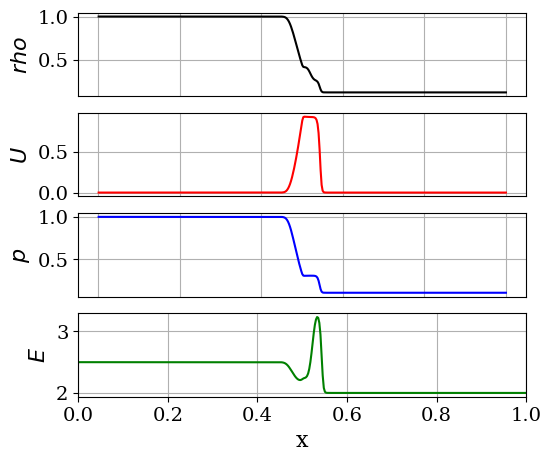
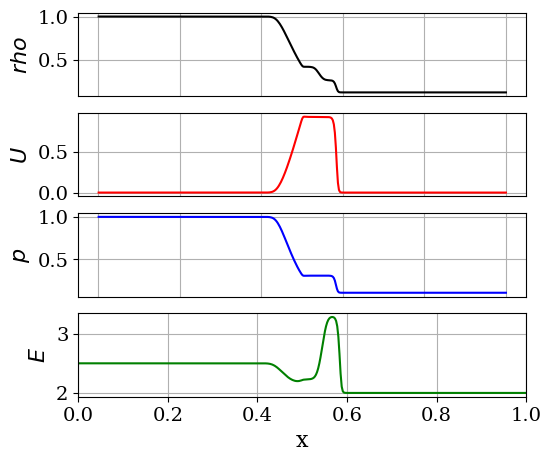
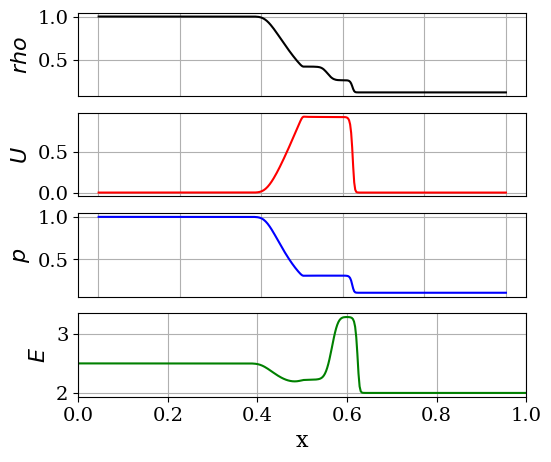
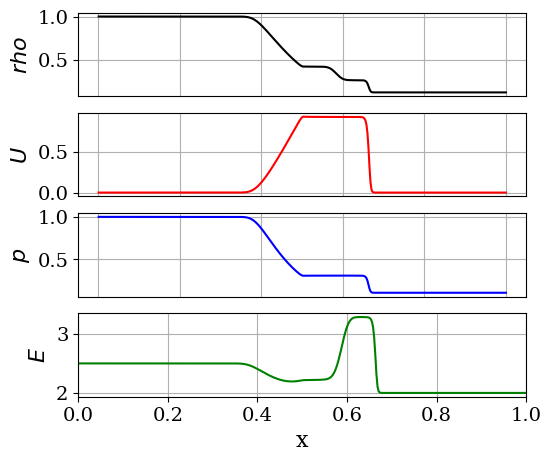
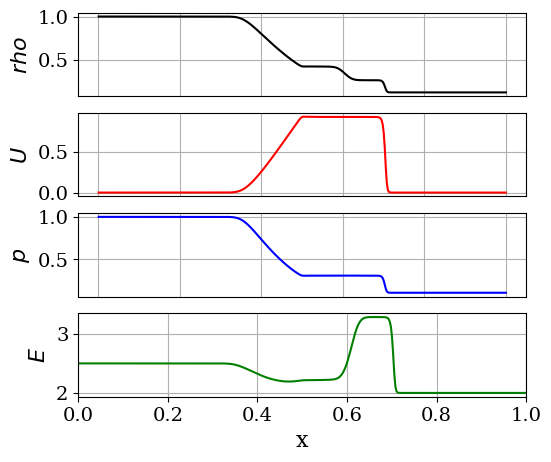
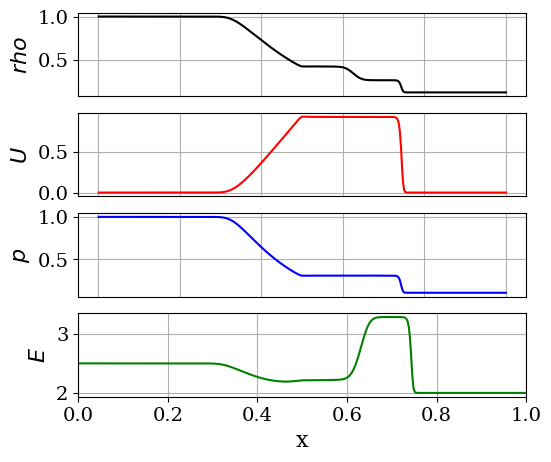
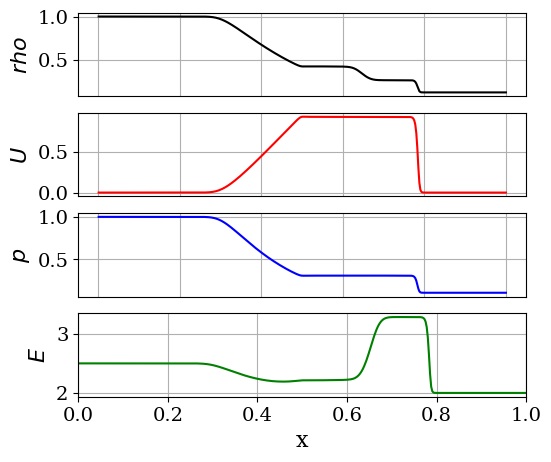
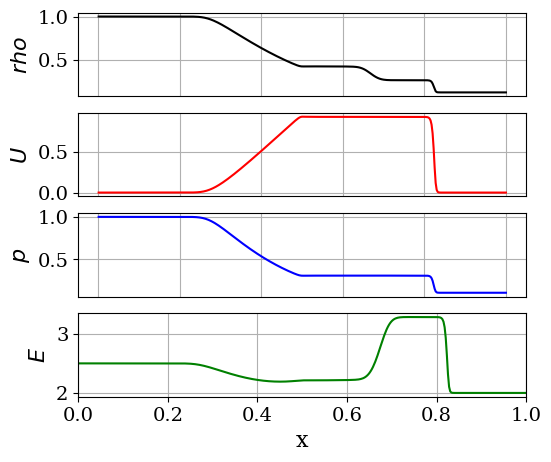

Reproduce these figures in Python, in order.
#! /usr/bin/env python
# -*- coding:utf-8 -*-

################################################################
#
# Class 07: 1-D Euler system of equations
# Solve equation using the Roe scheme
# Author: P. S. Volpiani
# Date: 01/08/2020
#
################################################################

#import os, sys
import numpy as np
from numpy import *
import matplotlib.pyplot as plt

from matplotlib import rc
rc('font', family='serif')
rc('lines', linewidth=1.5)
rc('font', size=14)
#plt.rc('legend',**{'fontsize':11})

######################################################################
#             Solving 1-D Euler system of equations
#                     using the Roe scheme
#
#             dq_i/dt + df_i/dx = 0, for x \in [a,b]
#
# This code solves the Sod's shock tube problem (IC=1)
#
# t=0                                 t=tEnd
# Density                             Density
#   ****************|                 *********\
#                   |                           \
#                   |                            \
#                   |                             ****|
#                   |                                 |
#                   |                                 ****|
#                   ***************                       ***********
#
# Domain cells (I{i}) reference:
#
#                |           |   u(i)    |           |
#                |  u(i-1)   |___________|           |
#                |___________|           |   u(i+1)  |
#                |           |           |___________|
#             ...|-----0-----|-----0-----|-----0-----|...
#                |    i-1    |     i     |    i+1    |
#                |-         +|-         +|-         +|
#              i-3/2       i-1/2       i+1/2       i+3/2
#
######################################################################


#def func_cons2prim(q,gamma):
#    # Primitive variables
#    r=q[0];
#    u=q[1]/r;
#    E=q[2]/r;
#    p=(gamma-1.)*r*(E-0.5*u**2);
#
#    return (r,u,p)

#def func_prim2cons(r,u,p,gamma):
#    # Conservative variables
#    q0=r;
#    q1=r*u;
#    q2=p/(gamma-1.)+0.5*r*u**2;
#    q =np.array([ q0, q1, q2 ]);
#
#    return (q)
    
def func_flux(q,gamma):
    # Primitive variables
    r=q[0];
    u=q[1]/r;
    E=q[2]/r;
    p=(gamma-1.)*r*(E-0.5*u**2);
    
    # Flux vector
    F0 = np.array(r*u)
    F1 = np.array(r*u**2+p)
    F2 = np.array(u*(r*E+p))
    flux=np.array([ F0, F1, F2 ])
    
    return (flux)

def flux_roe(q,dx,gamma,a,nx):

    # Compute primitive variables and enthalpy
    r=q[0];
    u=q[1]/r;
    E=q[2]/r;
    p=(gamma-1.)*r*(E-0.5*u**2);
    htot = gamma/(gamma-1)*p/r+0.5*u**2
    
    # Initialize Roe flux
    Phi=np.zeros((3,nx-1))
    
    for j in range (0,nx-1):
    
        # Compute Roe averages
        R=sqrt(r[j+1]/r[j]);                          # R_{j+1/2}
        rmoy=R*r[j];                                  # {hat rho}_{j+1/2}
        umoy=(R*u[j+1]+u[j])/(R+1);                   # {hat U}_{j+1/2}
        hmoy=(R*htot[j+1]+htot[j])/(R+1);             # {hat H}_{j+1/2}
        amoy=sqrt((gamma-1.0)*(hmoy-0.5*umoy*umoy));  # {hat a}_{j+1/2}
        
        # Auxiliary variables used to compute P_{j+1/2}^{-1}
        alph1=(gamma-1)*umoy*umoy/(2*amoy*amoy);
        alph2=(gamma-1)/(amoy*amoy);

        # Compute vector (W_{j+1}-W_j)
        wdif = q[:,j+1]-q[:,j];
        
        # Compute matrix P^{-1}_{j+1/2}
        Pinv = np.array([[0.5*(alph1+umoy/amoy), -0.5*(alph2*umoy+1/amoy),  alph2/2],
                        [1-alph1,                alph2*umoy,                -alph2 ],
                        [0.5*(alph1-umoy/amoy),  -0.5*(alph2*umoy-1/amoy),  alph2/2]]);
                
        # Compute matrix P_{j+1/2}
        P    = np.array([[ 1,              1,              1              ],
                        [umoy-amoy,        umoy,           umoy+amoy      ],
                        [hmoy-amoy*umoy,   0.5*umoy*umoy,  hmoy+amoy*umoy ]]);
        
        # Compute matrix Lambda_{j+1/2}
        lamb = np.array([[ abs(umoy-amoy),  0,              0                 ],
                        [0,                 abs(umoy),      0                 ],
                        [0,                 0,              abs(umoy+amoy)    ]]);
                      
        # Compute Roe matrix |A_{j+1/2}|
        A=np.dot(P,lamb)
        A=np.dot(A,Pinv)
        
        # Compute |A_{j+1/2}| (W_{j+1}-W_j)
        Phi[:,j]=np.dot(A,wdif)
        
    #==============================================================
    # Compute Phi=(F(W_{j+1}+F(W_j))/2-|A_{j+1/2}| (W_{j+1}-W_j)/2
    #==============================================================
    F = func_flux(q,gamma);
    Phi=0.5*(F[:,0:nx-1]+F[:,1:nx])-0.5*Phi
    
    dF = (Phi[:,1:-1]-Phi[:,0:-2])
    
    return (dF)

# Parameters
CFL    = 0.50               # Courant Number
gamma  = 1.4                # Ratio of specific heats
ncells = 400                # Number of cells
x_ini =0.; x_fin = 1.       # Limits of computational domain
dx = (x_fin-x_ini)/ncells   # Step size
nx = ncells+1               # Number of points
x = np.linspace(x_ini+dx/2.,x_fin,nx) # Mesh

# Build IC
r0 = zeros(nx)
u0 = zeros(nx)
p0 = zeros(nx)
halfcells = int(ncells/2)

IC = 1 # 6 IC cases are available
if IC == 1:
    print ("Configuration 1, Sod's Problem")
    p0[:halfcells] = 1.0  ; p0[halfcells:] = 0.1;
    u0[:halfcells] = 0.0  ; u0[halfcells:] = 0.0;
    r0[:halfcells] = 1.0  ; r0[halfcells:] = 0.125;
    tEnd = 0.20;
elif IC== 2:
    print ("Configuration 2, Left Expansion and right strong shock")
    p0[:halfcells] = 1000.; p0[halfcells:] = 0.1;
    u0[:halfcells] = 0.0  ; u0[halfcells:] = 0.0;
    r0[:halfcells] = 3.0  ; r0[halfcells:] = 0.2;
    tEnd = 0.01;
elif IC == 3:
    print ("Configuration 3, Right Expansion and left strong shock")
    p0[:halfcells] = 7.   ; p0[halfcells:] = 10.;
    u0[:halfcells] = 0.0  ; u0[halfcells:] = 0.0;
    r0[:halfcells] = 1.0  ; r0[halfcells:] = 1.0;
    tEnd = 0.10;
elif IC == 4:
    print ("Configuration 4, Shocktube problem of G.A. Sod, JCP 27:1, 1978")
    p0[:halfcells] = 1.0  ; p0[halfcells:] = 0.1;
    u0[:halfcells] = 0.75 ; u0[halfcells:] = 0.0;
    r0[:halfcells] = 1.0  ; r0[halfcells:] = 0.125;
    tEnd = 0.17;
elif IC == 5:
    print ("Configuration 5, Lax test case: M. Arora and P.L. Roe: JCP 132:3-11, 1997")
    p0[:halfcells] = 3.528; p0[halfcells:] = 0.571;
    u0[:halfcells] = 0.698; u0[halfcells:] = 0.0;
    r0[:halfcells] = 0.445; r0[halfcells:] = 0.5;
    tEnd = 0.15;
elif IC == 6:
    print ("Configuration 6, Mach = 3 test case: M. Arora and P.L. Roe: JCP 132:3-11, 1997")
    p0[:halfcells] = 10.33; p0[halfcells:] = 1.0;
    u0[:halfcells] = 0.92 ; u0[halfcells:] = 3.55;
    r0[:halfcells] = 3.857; r0[halfcells:] = 1.0;
    tEnd = 0.09;

E0 = p0/((gamma-1.)*r0)+0.5*u0**2 # Total Energy density
a0 = sqrt(gamma*p0/r0)            # Speed of sound
q  = np.array([r0,r0*u0,r0*E0])   # Vector of conserved variables

if (False):
    fig = plt.subplots()
    ax1 = plt.subplot(4, 1, 1)
    #plt.title('Lax-Wendroff scheme')
    plt.plot(x, r0, 'k-')
    plt.ylabel('$rho$',fontsize=18)
    plt.tick_params(axis='x',bottom=False,labelbottom=False)
    plt.grid(True)
    
    ax2 = plt.subplot(4, 1, 2)
    plt.plot(x, u0, 'r-')
    plt.ylabel('$U$',fontsize=18)
    plt.tick_params(axis='x',bottom=False,labelbottom=False)
    plt.grid(True)

    ax3 = plt.subplot(4, 1, 3)
    plt.plot(x, p0, 'b-')
    plt.ylabel('$P$',fontsize=18)
    plt.tick_params(axis='x',bottom=False,labelbottom=False)
    plt.grid(True)
    
    ax4 = plt.subplot(4, 1, 4)
    plt.plot(x, E0, 'g-')
    plt.ylabel('$E$',fontsize=18)
    plt.grid(True)
    plt.xlim(x_ini,x_fin)
    plt.xlabel('x',fontsize=18)
    plt.subplots_adjust(left=0.2)
    plt.subplots_adjust(bottom=0.15)
    plt.subplots_adjust(top=0.95)
    
    plt.show()

# Solver loop
t  = 0
it = 0
a  = a0
dt=CFL*dx/max(abs(u0)+a0)         # Using the system's largest eigenvalue

while t < tEnd:

    q0 = q.copy();
    dF = flux_roe(q0,dx,gamma,a,nx);
    
    q[:,1:-2] = q0[:,1:-2]-dt/dx*dF;
    q[:,0]=q0[:,0]; q[:,-1]=q0[:,-1]; # Dirichlet BCs
    
    # Compute primary variables
    rho=q[0];
    u=q[1]/rho;
    E=q[2]/rho;
    p=(gamma-1.)*rho*(E-0.5*u**2);
    a=sqrt(gamma*p/rho);
    if min(p)<0: print ('negative pressure found!')
    
    # Update/correct time step
    dt=CFL*dx/max(abs(u)+a);
    
    # Update time and iteration counter
    t=t+dt; it=it+1;
        
    # Plot solution
    if it%40 == 0:
        print (it)
        fig,axes = plt.subplots(nrows=4, ncols=1)
        plt.subplot(4, 1, 1)
        #plt.title('Roe scheme')
        plt.plot(x, rho, 'k-')
        plt.ylabel('$rho$',fontsize=16)
        plt.tick_params(axis='x',bottom=False,labelbottom=False)
        plt.grid(True)

        plt.subplot(4, 1, 2)
        plt.plot(x, u, 'r-')
        plt.ylabel('$U$',fontsize=16)
        plt.tick_params(axis='x',bottom=False,labelbottom=False)
        plt.grid(True)

        plt.subplot(4, 1, 3)
        plt.plot(x, p, 'b-')
        plt.ylabel('$p$',fontsize=16)
        plt.tick_params(axis='x',bottom=False,labelbottom=False)
        plt.grid(True)
    
        plt.subplot(4, 1, 4)
        plt.plot(x, E, 'g-')
        plt.ylabel('$E$',fontsize=16)
        plt.grid(True)
        plt.xlim(x_ini,x_fin)
        plt.xlabel('x',fontsize=16)
        plt.subplots_adjust(left=0.2)
        plt.subplots_adjust(bottom=0.15)
        plt.subplots_adjust(top=0.95)
        plt.show()
        fig.savefig("fig_Sod_Roe_it"+str(it)+".pdf", dpi=300)
